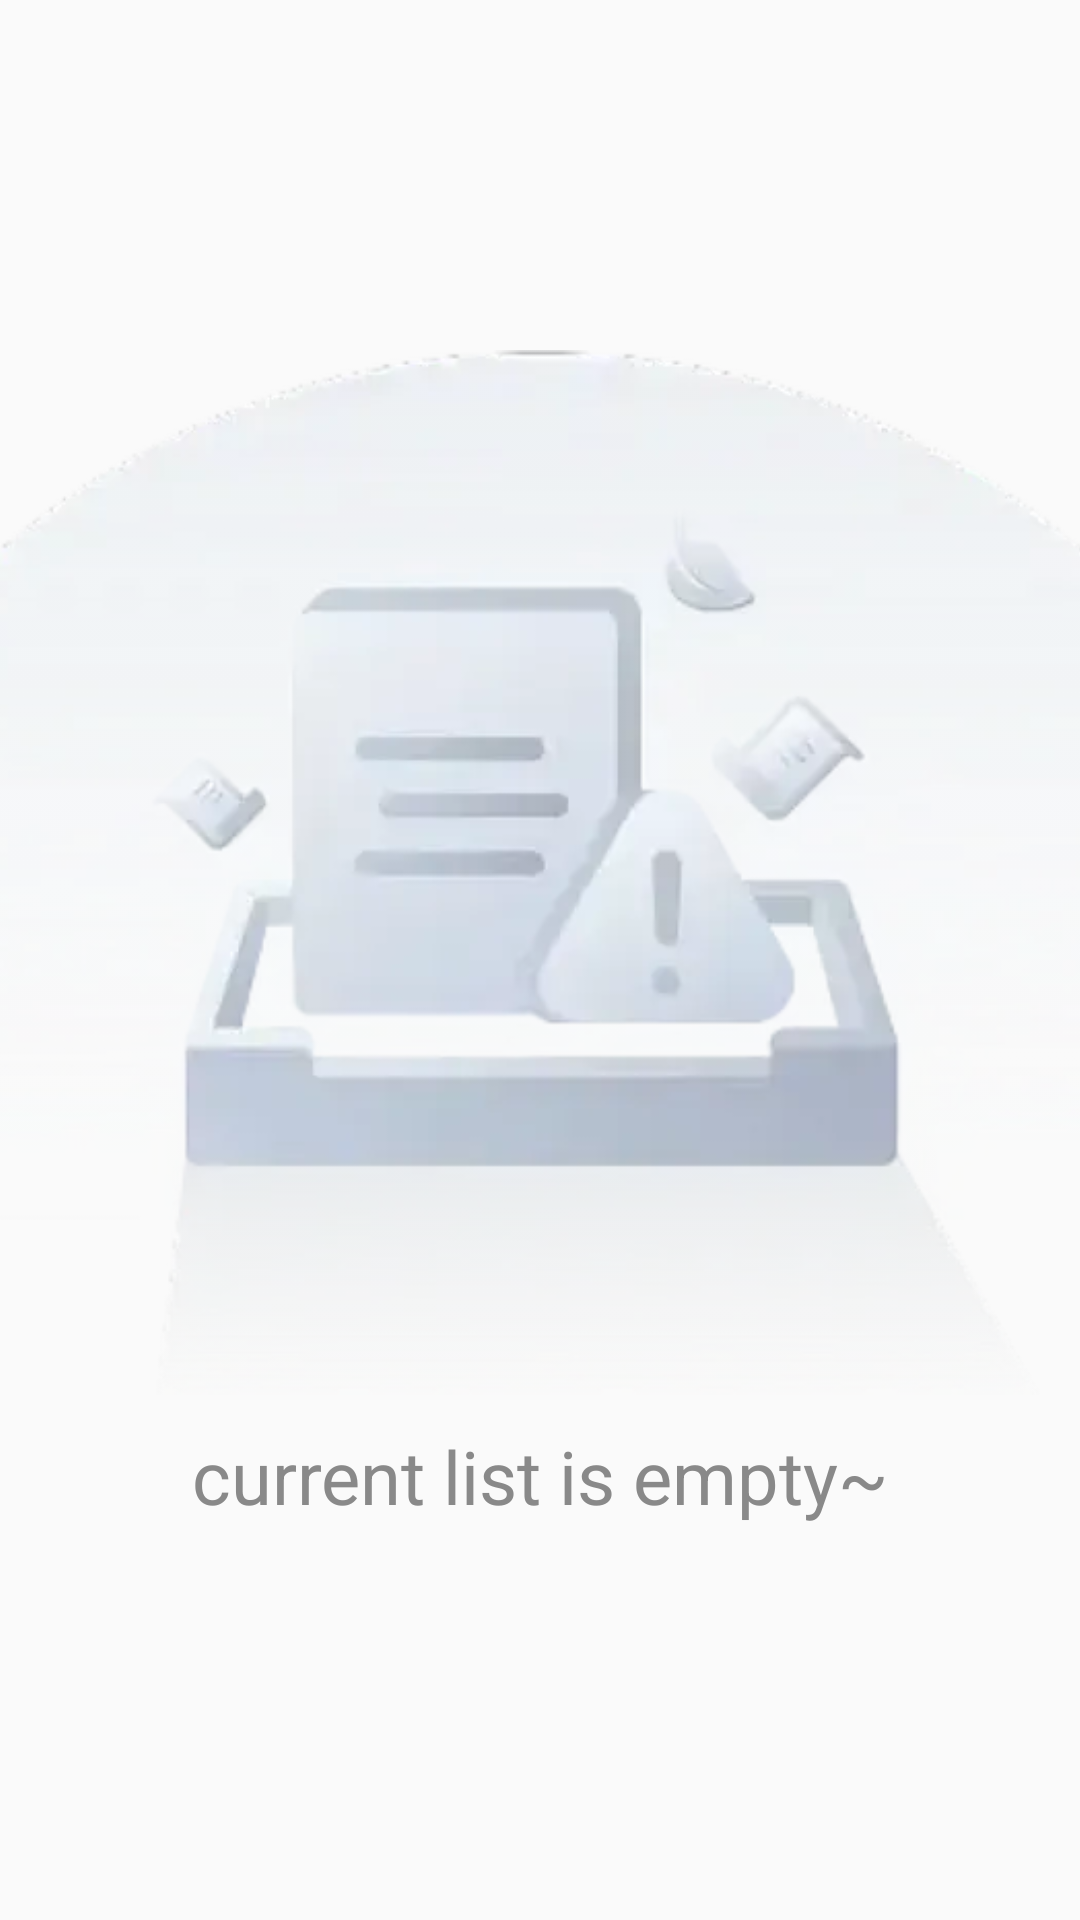

Write the Android layout XML for this screen, with the resource values it uses.
<!-- AndroidManifest.xml: application theme Theme.BaseApp -->
<!-- res/layout/state_empty.xml -->
<?xml version="1.0" encoding="utf-8"?>
<androidx.constraintlayout.widget.ConstraintLayout
    xmlns:android="http://schemas.android.com/apk/res/android"
    xmlns:app="http://schemas.android.com/apk/res-auto"
    android:layout_width="match_parent"
    android:layout_height="match_parent">

    <ImageView
        android:id="@+id/empty"
        android:layout_width="258pt"
        android:layout_height="169pt"
        android:src="@drawable/state_empty"
        app:layout_constraintBottom_toBottomOf="parent"
        app:layout_constraintEnd_toEndOf="parent"
        app:layout_constraintStart_toStartOf="parent"
        app:layout_constraintTop_toTopOf="parent"
        app:layout_constraintVertical_bias="0.4" />

    <TextView
        android:layout_width="wrap_content"
        android:layout_height="wrap_content"
        android:layout_marginTop="5pt"
        android:text="@string/state_empty"
        android:textColor="#898989"
        android:textSize="12pt"
        app:layout_constraintEnd_toEndOf="parent"
        app:layout_constraintStart_toStartOf="parent"
        app:layout_constraintTop_toBottomOf="@id/empty" />


</androidx.constraintlayout.widget.ConstraintLayout>
<!-- resources referenced by this layout -->
<resources>
  <!-- drawable state_empty: webp bitmap (drawable, 25652 bytes) -->
  <string name="state_empty">current list is empty~</string>
  <style name="Theme.BaseApp" parent="Theme.AppCompat.Light.NoActionBar">
          
          <item name="colorPrimary">@color/purple_500</item>
          <item name="colorPrimaryVariant">@color/purple_700</item>
          <item name="colorOnPrimary">@color/white</item>
          
          <item name="colorSecondary">@color/teal_200</item>
          <item name="colorSecondaryVariant">@color/teal_700</item>
          <item name="colorOnSecondary">@color/black</item>
          
          <item name="android:statusBarColor" tools:targetApi="l">?attr/colorPrimaryVariant</item>
          
      </style>
  <color name="purple_500">#FF6200EE</color>
  <color name="purple_700">#FF3700B3</color>
  <color name="white">#FFFFFFFF</color>
  <color name="teal_200">#FF03DAC5</color>
  <color name="teal_700">#FF018786</color>
  <color name="black">#FF000000</color>
</resources>
